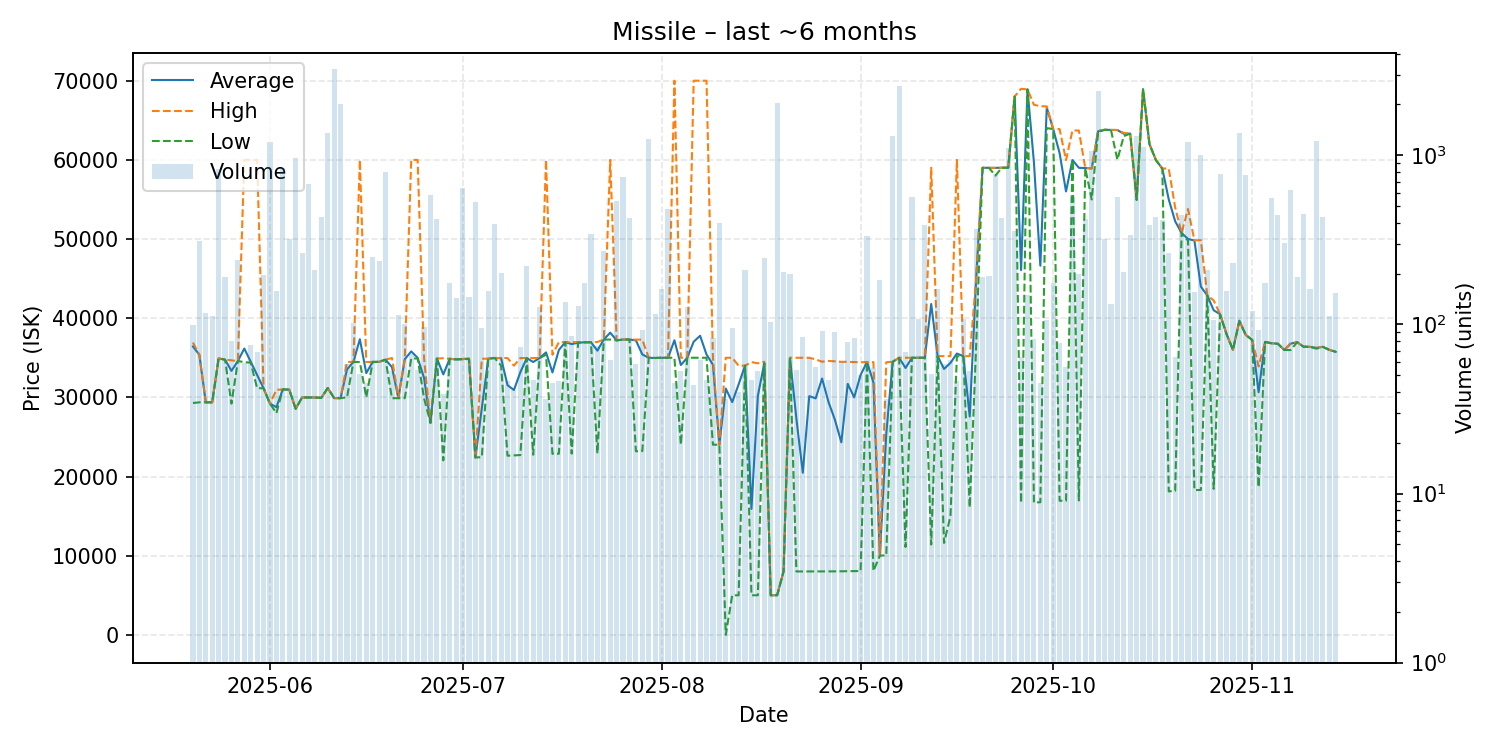

The table this chart was drawn from, first rows:
date, average, highest, lowest, order_count, volume
2025-05-20, 36424, 36920, 29285, 38, 99
2025-05-21, 35370, 35370, 29370, 42, 312
2025-05-22, 29370, 29370, 29370, 32, 117
2025-05-23, 29370, 29370, 29370, 51, 112
2025-05-24, 34910, 34910, 34910, 51, 835
2025-05-25, 34760, 34780, 34760, 54, 192
2025-05-26, 33341, 34670, 29210, 47, 80
2025-05-27, 34590, 34590, 34590, 43, 242
2025-05-28, 36166, 59990, 34440, 37, 59
2025-05-29, 34499, 59990, 34380, 55, 76
2025-05-30, 32823, 59990, 31150, 54, 69
2025-05-31, 31150, 31150, 31150, 53, 196
2025-06-01, 29210, 29210, 29210, 74, 1202
2025-06-02, 28760, 30945, 28000, 47, 158
2025-06-03, 31000, 31000, 31000, 59, 843
2025-06-04, 30980, 30980, 30980, 45, 320
2025-06-05, 28550, 28550, 28550, 52, 967
2025-06-06, 29990, 29990, 29990, 50, 264
2025-06-07, 29980, 29980, 29980, 34, 681
2025-06-08, 29980, 29980, 29980, 47, 210
2025-06-09, 29940, 29940, 29940, 64, 431
2025-06-10, 31180, 31180, 31180, 41, 1357
2025-06-11, 29900, 29900, 29900, 45, 3221
2025-06-12, 29900, 29900, 29900, 30, 2004
2025-06-13, 33526, 34470, 30010, 36, 58
2025-06-14, 34480, 34480, 34480, 42, 102
2025-06-15, 37341, 59990, 34460, 36, 51
2025-06-16, 33062, 34460, 30010, 38, 45
2025-06-17, 34480, 34480, 34480, 41, 250
2025-06-18, 34480, 34480, 34480, 30, 236
2025-06-19, 34760, 34760, 34760, 45, 802
2025-06-20, 33816, 34970, 29890, 44, 53
2025-06-21, 29900, 29900, 29900, 48, 114
2025-06-22, 34816, 34920, 29900, 49, 100
2025-06-23, 35804, 59990, 34900, 41, 67
2025-06-24, 34991, 59990, 34910, 41, 54
2025-06-25, 32458, 34930, 29890, 30, 96
2025-06-26, 26780, 26780, 26780, 42, 584
2025-06-27, 34900, 34900, 34900, 52, 422
2025-06-28, 32898, 34940, 22040, 35, 39
2025-06-29, 34870, 34870, 34870, 44, 175
2025-06-30, 34790, 34790, 34790, 36, 144
2025-07-01, 34830, 34830, 34830, 29, 638
2025-07-02, 34900, 34940, 34830, 25, 145
2025-07-03, 22410, 22410, 22410, 42, 531
2025-07-04, 28602, 34880, 22440, 47, 95
2025-07-05, 34880, 34880, 34880, 39, 157
2025-07-06, 34970, 34970, 34970, 60, 392
2025-07-07, 34950, 34970, 34000, 50, 202
2025-07-08, 31538, 34970, 22630, 41, 46
2025-07-09, 30928, 34000, 22670, 29, 41
2025-07-10, 33173, 34960, 22710, 45, 74
2025-07-11, 34960, 34970, 34950, 49, 221
2025-07-12, 34461, 34970, 22750, 27, 47
2025-07-13, 34970, 34970, 34970, 51, 126
2025-07-14, 35676, 59990, 35370, 27, 36
2025-07-15, 33146, 35380, 22870, 36, 45
2025-07-16, 35977, 36970, 22880, 40, 46
2025-07-17, 36970, 36970, 36970, 24, 135
2025-07-18, 36725, 36970, 22890, 36, 85
... 119 more rows
